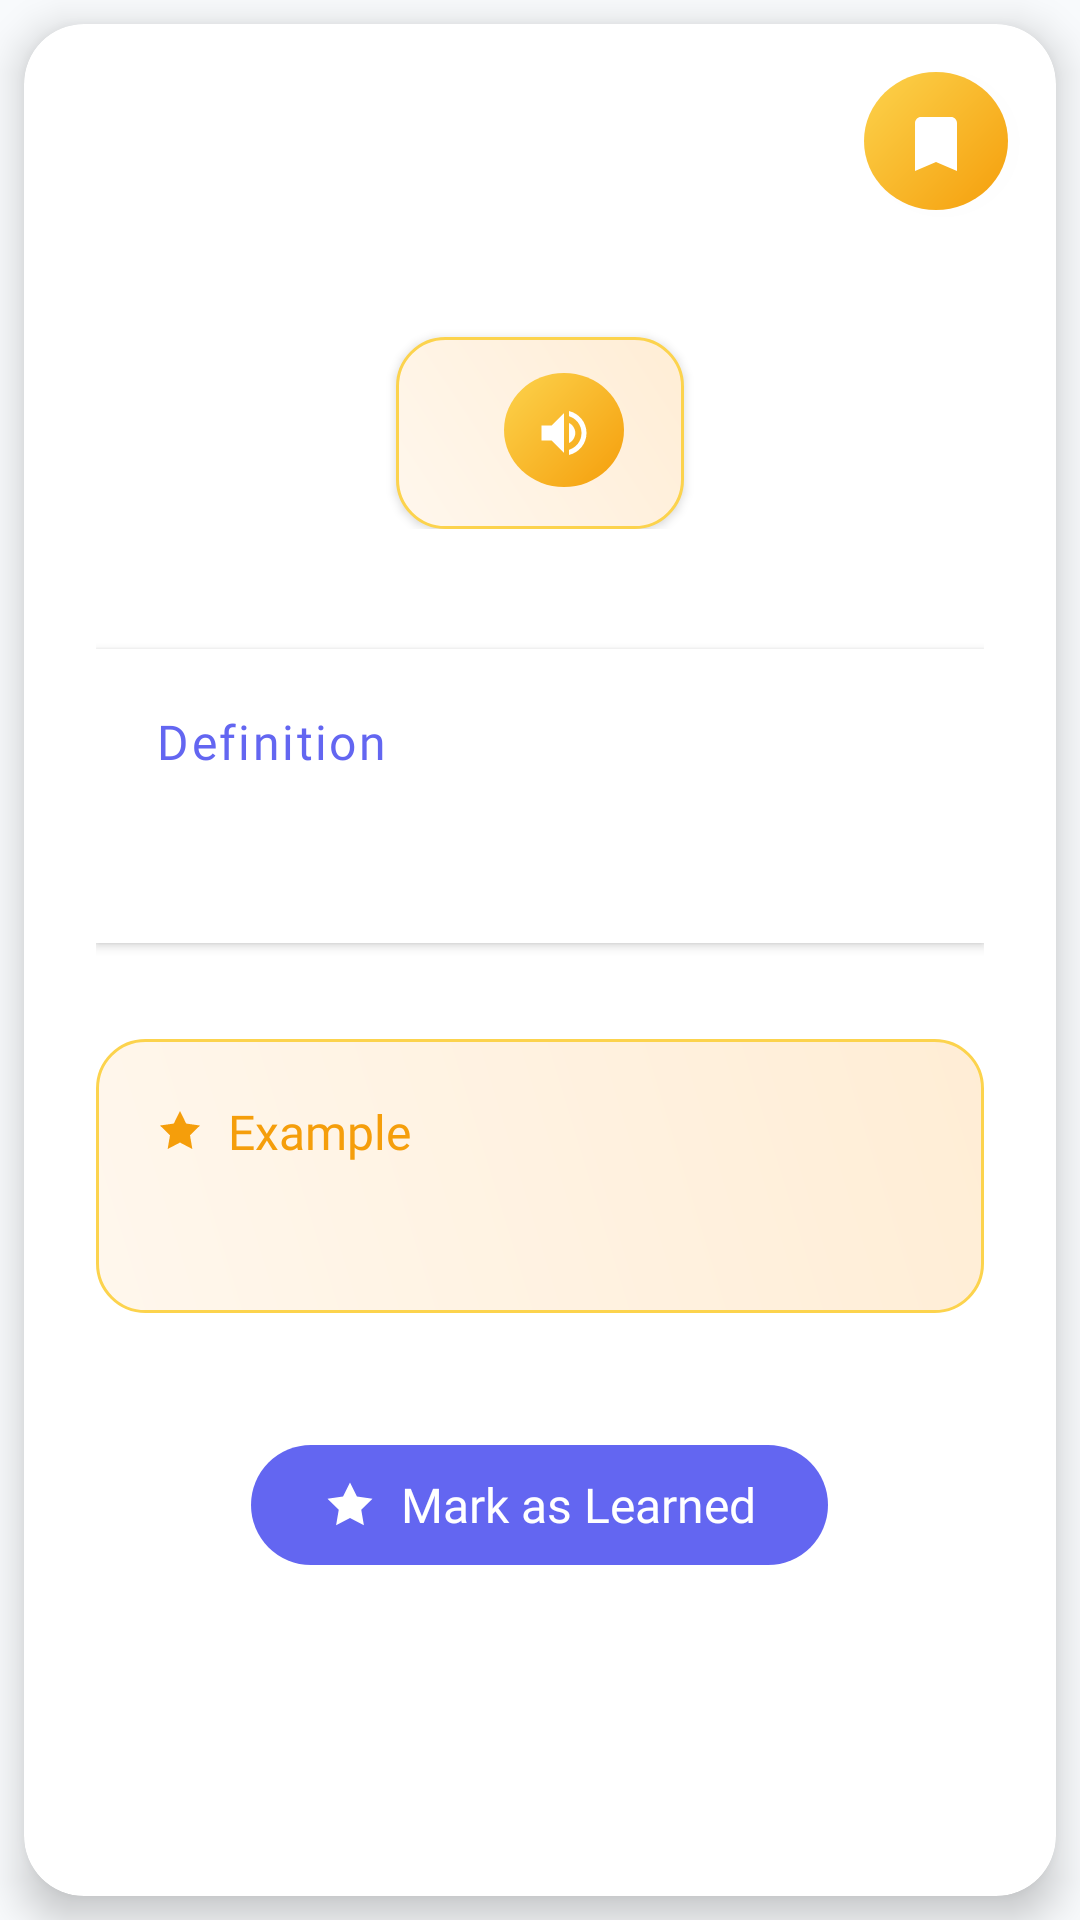

Here is an Android app screen rendered from its layout file. Give the layout XML and the strings, colors and styles it references.
<!-- AndroidManifest.xml: application theme Theme.EnglishLearning -->
<!-- res/layout/fragment_flashcard.xml -->
<?xml version="1.0" encoding="utf-8"?>
<FrameLayout xmlns:android="http://schemas.android.com/apk/res/android"
    xmlns:app="http://schemas.android.com/apk/res-auto"
    xmlns:tools="http://schemas.android.com/tools"
    android:layout_width="match_parent"
    android:layout_height="match_parent"
    android:background="@color/flashcard_background">

    <androidx.cardview.widget.CardView
        android:layout_width="match_parent"
        android:layout_height="match_parent"
        android:layout_margin="@dimen/dp_8"
        android:background="@drawable/bg_flashcard_modern"
        app:cardBackgroundColor="@color/flashcard_surface"
        app:cardCornerRadius="@dimen/dp_20"
        app:cardElevation="@dimen/dp_8"
        app:cardUseCompatPadding="false">

        
        <FrameLayout
            android:id="@+id/btn_save_word_container"
            android:layout_width="@dimen/dp_48"
            android:layout_height="@dimen/dp_48"
            android:layout_gravity="top|end"
            android:layout_margin="@dimen/dp_16"
            android:background="@drawable/bg_audio_button_modern"
            android:clickable="true"
            android:focusable="true"
            android:elevation="@dimen/dp_8">

            <ImageView
                android:id="@+id/btn_save_word"
                android:layout_width="@dimen/dp_24"
                android:layout_height="@dimen/dp_24"
                android:layout_gravity="center"
                android:src="@drawable/ic_bookmark"
                android:contentDescription="@string/save_this_word"
                app:tint="@color/white"
                android:scaleType="centerInside" />

        </FrameLayout>

        <ScrollView
            android:layout_width="match_parent"
            android:layout_height="match_parent"
            android:fillViewport="true"
            android:scrollbars="none">

            <LinearLayout
                android:layout_width="match_parent"
                android:layout_height="wrap_content"
                android:orientation="vertical"
                android:padding="@dimen/dp_24"
                android:paddingTop="@dimen/dp_64"
                android:gravity="center_horizontal">

                
                <LinearLayout
                    android:layout_width="match_parent"
                    android:layout_height="wrap_content"
                    android:gravity="center"
                    android:orientation="vertical"
                    android:layout_marginBottom="@dimen/dp_40">

                    
                    <TextView
                        android:id="@+id/text_word_name"
                        android:layout_width="wrap_content"
                        android:layout_height="wrap_content"
                        android:layout_marginBottom="@dimen/dp_24"
                        android:fontFamily="@font/nunito_bold"
                        android:gravity="center"
                        android:textColor="@color/flashcard_text_primary"
                        android:textSize="@dimen/sp_42"
                        android:contentDescription="@string/english_word"
                        android:lineSpacingExtra="@dimen/dp_4"
                        tools:text="School" />

                    
                    <LinearLayout
                        android:layout_width="wrap_content"
                        android:layout_height="wrap_content"
                        android:gravity="center_vertical"
                        android:orientation="horizontal"
                        android:background="@drawable/bg_example_modern"
                        android:paddingHorizontal="@dimen/dp_20"
                        android:paddingVertical="@dimen/dp_12"
                        android:elevation="@dimen/dp_2">

                        
                        <TextView
                            android:id="@+id/text_phonetic"
                            android:layout_width="wrap_content"
                            android:layout_height="wrap_content"
                            android:layout_marginEnd="@dimen/dp_16"
                            android:textColor="@color/flashcard_secondary"
                            android:textSize="@dimen/sp_18"
                            android:contentDescription="@string/phonetic_transcription"
                            android:textStyle="italic"
                            android:fontFamily="@font/nunito_medium"
                            tools:text="/skuːl/" />

                        
                        <FrameLayout
                            android:layout_width="@dimen/dp_40"
                            android:layout_height="@dimen/dp_40"
                            android:background="@drawable/bg_audio_button_modern"
                            android:clickable="true"
                            android:focusable="true">

                            <ImageView
                                android:id="@+id/btn_audio"
                                android:layout_width="@dimen/dp_20"
                                android:layout_height="@dimen/dp_20"
                                android:layout_gravity="center"
                                android:src="@drawable/ic_volume"
                                android:contentDescription="@string/play_pronunciation_audio"
                                app:tint="@color/white"
                                android:scaleType="centerInside" />

                        </FrameLayout>

                    </LinearLayout>

                </LinearLayout>

                
                <TextView
                    android:id="@+id/text_part_of_speech"
                    android:layout_width="wrap_content"
                    android:layout_height="wrap_content"
                    android:layout_marginBottom="@dimen/dp_32"
                    android:fontFamily="@font/nunito_bold"
                    android:background="@drawable/bg_example_modern"
                    android:paddingHorizontal="@dimen/dp_16"
                    android:paddingVertical="@dimen/dp_8"
                    android:textColor="@color/flashcard_secondary"
                    android:textSize="@dimen/sp_14"
                    android:visibility="gone"
                    android:textAllCaps="true"
                    android:letterSpacing="0.1"
                    tools:text="noun"
                    tools:visibility="visible" />

                
                <LinearLayout
                    android:layout_width="match_parent"
                    android:layout_height="wrap_content"
                    android:layout_marginBottom="@dimen/dp_32"
                    android:orientation="vertical"
                    android:background="@color/white"
                    android:padding="@dimen/dp_20"
                    android:elevation="@dimen/dp_2">

                    <TextView
                        android:layout_width="wrap_content"
                        android:layout_height="wrap_content"
                        android:layout_marginBottom="@dimen/dp_12"
                        android:fontFamily="@font/nunito_bold"
                        android:text="@string/definition"
                        android:textColor="@color/flashcard_primary"
                        android:textSize="@dimen/sp_16"
                        android:letterSpacing="0.05" />

                    <TextView
                        android:id="@+id/text_definition"
                        android:layout_width="match_parent"
                        android:layout_height="wrap_content"
                        android:fontFamily="@font/nunito_medium"
                        android:lineSpacingExtra="@dimen/dp_4"
                        android:textColor="@color/flashcard_text_primary"
                        android:textSize="@dimen/sp_18"
                        tools:text="An institution for educating children and young people" />

                </LinearLayout>

                
                <LinearLayout
                    android:layout_width="match_parent"
                    android:layout_height="wrap_content"
                    android:background="@drawable/bg_example_modern"
                    android:orientation="vertical"
                    android:padding="@dimen/dp_20"
                    android:layout_marginBottom="@dimen/dp_40">

                    <LinearLayout
                        android:layout_width="match_parent"
                        android:layout_height="wrap_content"
                        android:orientation="horizontal"
                        android:gravity="center_vertical"
                        android:layout_marginBottom="@dimen/dp_8">

                        <ImageView
                            android:layout_width="@dimen/dp_16"
                            android:layout_height="@dimen/dp_16"
                            android:src="@drawable/ic_star"
                            android:layout_marginEnd="@dimen/dp_8"
                            app:tint="@color/flashcard_secondary" />

                        <TextView
                            android:layout_width="wrap_content"
                            android:layout_height="wrap_content"
                            android:fontFamily="@font/nunito_bold"
                            android:text="@string/example"
                            android:textColor="@color/flashcard_secondary"
                            android:textSize="@dimen/sp_16" />

                    </LinearLayout>

                    <TextView
                        android:id="@+id/text_example"
                        android:layout_width="match_parent"
                        android:layout_height="wrap_content"
                        android:fontFamily="@font/nunito_regular"
                        android:fontStyle="italic"
                        android:lineSpacingExtra="@dimen/dp_4"
                        android:textColor="@color/flashcard_text_secondary"
                        android:textSize="@dimen/sp_16"
                        tools:text="I go to school every day to learn new things." />

                </LinearLayout>

                
                <com.google.android.material.button.MaterialButton
                    android:id="@+id/btn_mark_learned"
                    android:layout_width="wrap_content"
                    android:layout_height="@dimen/dp_48"
                    android:layout_marginBottom="@dimen/dp_24"
                    android:fontFamily="@font/nunito_bold"
                    android:paddingHorizontal="@dimen/dp_24"
                    android:text="@string/mark_as_learned"
                    android:textAllCaps="false"
                    android:textSize="@dimen/sp_16"
                    android:letterSpacing="0"
                    app:cornerRadius="@dimen/dp_24"
                    app:backgroundTint="@color/flashcard_primary"
                    android:textColor="@color/white"
                    app:icon="@drawable/ic_star"
                    app:iconGravity="textStart"
                    app:iconSize="@dimen/dp_18"
                    app:iconTint="@color/white"
                    android:contentDescription="@string/mark_as_learned"
                    style="@style/Widget.Material3.Button" />

            </LinearLayout>

        </ScrollView>

    </androidx.cardview.widget.CardView>

</FrameLayout>
<!-- resources referenced by this layout -->
<resources>
  <color name="flashcard_background">#F8FAFC</color>
  <color name="flashcard_primary">#6366F1</color>
  <color name="flashcard_secondary">#F59E0B</color>
  <color name="flashcard_surface">#FFFFFF</color>
  <color name="flashcard_text_primary">#0F172A</color>
  <color name="flashcard_text_secondary">#475569</color>
  <color name="white">#FFFFFFFF</color>
  <dimen name="dp_12">12.00dp</dimen>
  <dimen name="dp_16">16.00dp</dimen>
  <dimen name="dp_18">18.00dp</dimen>
  <dimen name="dp_2">2.00dp</dimen>
  <dimen name="dp_20">20.00dp</dimen>
  <dimen name="dp_24">24.00dp</dimen>
  <dimen name="dp_32">32.00dp</dimen>
  <dimen name="dp_4">4.00dp</dimen>
  <dimen name="dp_40">40.00dp</dimen>
  <dimen name="dp_48">48.00dp</dimen>
  <dimen name="dp_64">64.00dp</dimen>
  <dimen name="dp_8">8.00dp</dimen>
  <dimen name="sp_14">14.00sp</dimen>
  <dimen name="sp_16">16.00sp</dimen>
  <dimen name="sp_18">18.00sp</dimen>
  <dimen name="sp_42">42.00sp</dimen>
  <!-- drawable bg_example_modern (drawable) -->
  <?xml version="1.0" encoding="utf-8"?>
  <shape xmlns:android="http://schemas.android.com/apk/res/android"
      android:shape="rectangle">
      <gradient
          android:angle="45"
          android:startColor="#FFF7ED"
          android:endColor="#FFEDD5"
          android:type="linear" />
      <corners android:radius="16dp" />
      <stroke android:width="1dp" android:color="@color/flashcard_secondary_light" />
  </shape>
  <!-- drawable ic_bookmark (drawable) -->
  <vector xmlns:android="http://schemas.android.com/apk/res/android"
      android:width="24dp"
      android:height="24dp"
      android:viewportWidth="24"
      android:viewportHeight="24"
      android:tint="@color/main_blue">
    <path
        android:fillColor="@android:color/white"
        android:pathData="M17,3H7c-1.1,0 -1.99,0.9 -1.99,2L5,21l7,-3 7,3V5c0,-1.1 -0.9,-2 -2,-2z"/>
  </vector>
  <!-- drawable ic_star (drawable) -->
  <vector xmlns:android="http://schemas.android.com/apk/res/android"
      android:width="16dp"
      android:height="16dp"
      android:viewportWidth="24"
      android:viewportHeight="24"
      android:tint="#FFC107">
    <path
        android:fillColor="#FFC107"
        android:pathData="M12,2l3.09,6.26L22,9.27l-5,4.87 1.18,6.88L12,17.77l-6.18,3.25L7,14.14 2,9.27l6.91,-1.01L12,2z"/>
  </vector>
  <!-- drawable ic_volume (drawable) -->
  <vector xmlns:android="http://schemas.android.com/apk/res/android"
      android:width="20dp"
      android:height="20dp"
      android:viewportWidth="24"
      android:viewportHeight="24"
      android:tint="@color/text_secondary">
    <path
        android:fillColor="@color/text_secondary"
        android:pathData="M3,9v6h4l5,5V4L7,9H3zM16.5,12c0,-1.77 -1.02,-3.29 -2.5,-4.03v8.05c1.48,-0.73 2.5,-2.25 2.5,-4.02zM14,3.23v2.06c2.89,0.86 5,3.54 5,6.71s-2.11,5.85 -5,6.71v2.06c4.01,-0.91 7,-4.49 7,-8.77s-2.99,-7.86 -7,-8.77z"/>
  </vector>
  <string name="definition">Definition</string>
  <string name="english_word">English word</string>
  <string name="example">Example</string>
  <string name="mark_as_learned">Mark as Learned</string>
  <string name="phonetic_transcription">Phonetic transcription</string>
  <string name="play_pronunciation_audio">Play pronunciation audio</string>
  <string name="save_this_word">Save this word</string>
  <style name="Theme.EnglishLearning" parent="Base.Theme.EnglishLearning" />
  <color name="ripple_color">#1A6366F1</color>
  <color name="shadow_light">#0D000000</color>
  <color name="flashcard_secondary_light">#FCD34D</color>
  <color name="shadow_medium">#1A000000</color>
  <color name="flashcard_surface_variant">#F1F5F9</color>
  <color name="main_blue">#2563EB</color>
  <color name="text_secondary">#757575</color>
  <style name="Base.Theme.EnglishLearning" parent="Theme.Material3.DayNight.NoActionBar">
          
          
          <item name="android:statusBarColor">@color/white</item>
          <item name="android:windowLightStatusBar">true</item>
          <item name="android:windowBackground">@color/white</item>
      </style>
</resources>
